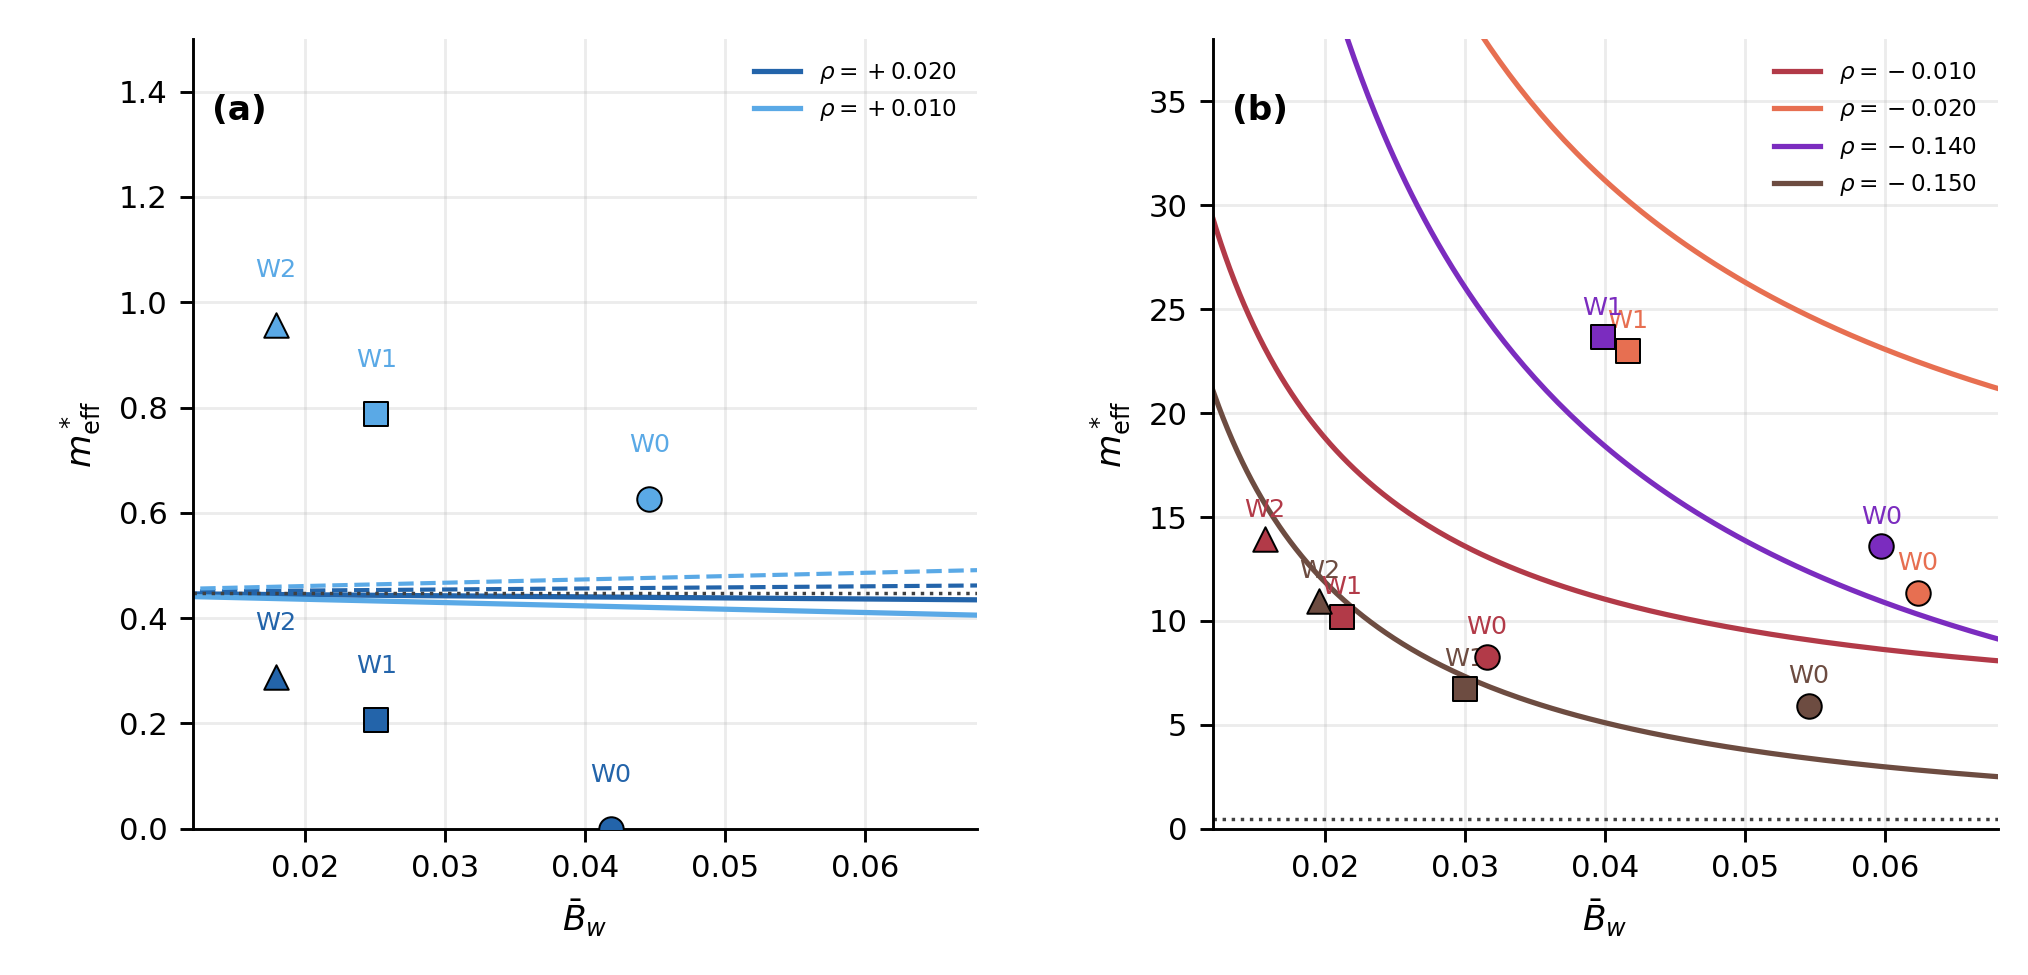

The data file committed next to this chart (first rows):
rho, Lambda, window, window_method, regime, x_min, x_max, Bbar, F_expected, active_density, m_eff_fit, fit_rmse, amp0, branch_theory, m_eff_theory, m_eff_theory_LLTRplus_if_normal, fit_over_theory, plotted
0.02, 1.0, W0, manual, electron, 15.93, 31.86, 0.04185, 0.06283, 0.02, 0.0001035, 0.02657, 0.003683, LL+, 0.44, 0.4568, 0.0002353, True
0.02, 1.0, W1, manual, electron, 31.86, 47.78, 0.02511, 0.06283, 0.02, 0.2064, 0.01531, 0.006103, LL+, 0.4434, 0.4535, 0.4656, True
0.02, 1.0, W2, manual, electron, 47.78, 63.7, 0.01794, 0.06283, 0.02, 0.2883, 0.02387, 0.006656, LL+, 0.4448, 0.452, 0.6481, True
0.01, 1.0, W0, zero, electron, 12.99, 31.86, 0.04459, 0.06283, 0.01, 0.6259, 0.03535, 0.0007076, LL+, 0.4204, 0.4765, 1.489, True
0.01, 1.0, W1, zero, electron, 31.86, 47.79, 0.02511, 0.06283, 0.01, 0.7877, 0.04203, 0.002037, LL+, 0.4326, 0.4642, 1.821, True
0.01, 1.0, W2, zero, electron, 47.79, 63.7, 0.01794, 0.06283, 0.01, 0.9576, 0.03297, 0.002446, LL+, 0.4372, 0.4597, 2.191, True
-0.01, 1.0, W0, manual, shallow_hole, 24.24, 39.15, 0.03155, 0.06283, 0.01, 8.265, 0.02054, 0.0001204, LL-, 13.09, , 0.6316, True
-0.01, 1.0, W1, manual, shallow_hole, 39.15, 55.16, 0.02121, 0.06283, 0.01, 10.19, 0.01743, 6.582355377178302e-05, LL-, 17.91, , 0.5691, True
-0.01, 1.0, W2, manual, shallow_hole, 55.16, 71.99, 0.01573, 0.06283, 0.01, 13.92, 0.01013, 1.571157982837299e-05, LL-, 23.1, , 0.6029, True
-0.02, 1.0, W0, zero, shallow_hole, 11.84, 20.27, 0.06229, 0.1257, 0.02, 11.34, 0.02055, 0.0001929, LL-, 22.47, , 0.5045, True
-0.02, 1.0, W1, zero, shallow_hole, 20.27, 27.77, 0.04164, 0.1257, 0.02, 23, 0.08323, 8.234826757419188e-05, LL-, 30.22, , 0.761, True
-0.02, 1.0, W2, zero, shallow_hole, 27.77, 35.64, 0.03154, 0.1257, 0.02, 27.97, 0.1336, 1.7635905086951803e-05, LL-, 37.81, , 0.7396, False
-0.14, 1.0, W0, zero, deep_hole, 12.04, 21.46, 0.05971, 0.1204, 0.01915, 13.59, 0.02415, 0.0003076, LLTR-, 10.94, , 1.242, True
-0.14, 1.0, W1, zero, deep_hole, 21.46, 28.73, 0.03985, 0.1204, 0.01915, 23.65, 0.1322, 7.931581144066703e-05, LLTR-, 18.48, , 1.28, True
-0.14, 1.0, W2, zero, deep_hole, 28.73, 36.89, 0.03048, 0.1204, 0.01915, 7.05, 0.0891, 1.1202596732803664e-05, LLTR-, 25.56, , 0.2758, False
-0.15, 1.0, W0, zero, deep_hole, 12.16, 24.52, 0.05453, 0.05752, 0.009155, 5.918, 0.02398, 0.0003652, LLTR-, 3.388, , 1.747, True
-0.15, 1.0, W1, zero, deep_hole, 24.52, 42.18, 0.02998, 0.05752, 0.009155, 6.733, 0.06426, 0.0001758, LLTR-, 7.327, , 0.9189, True
-0.15, 1.0, W2, zero, deep_hole, 42.18, 59.88, 0.0196, 0.05752, 0.009155, 10.97, 0.01013, 5.073681943492768e-05, LLTR-, 12.15, , 0.9023, True
